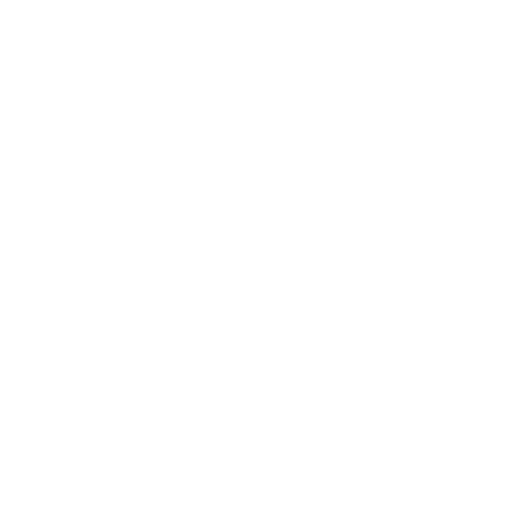
t = 0.00 s
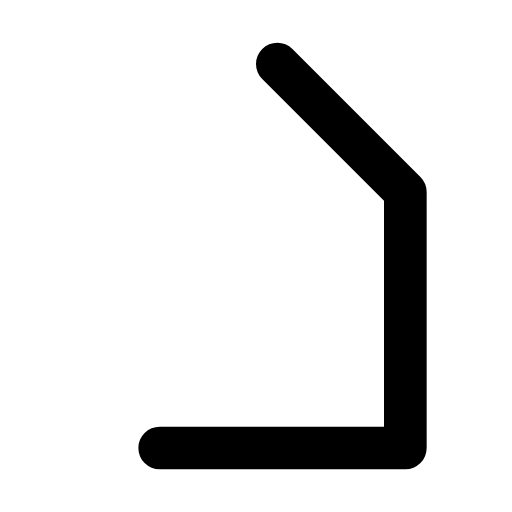
t = 0.30 s
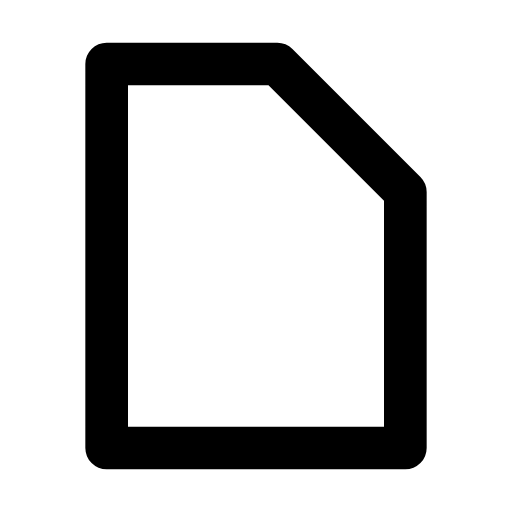
t = 0.60 s
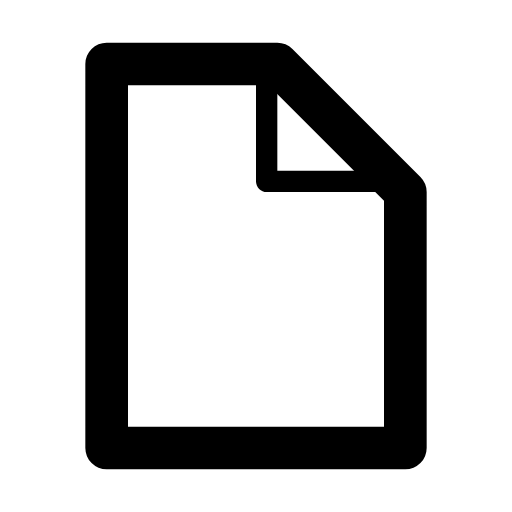
t = 0.85 s
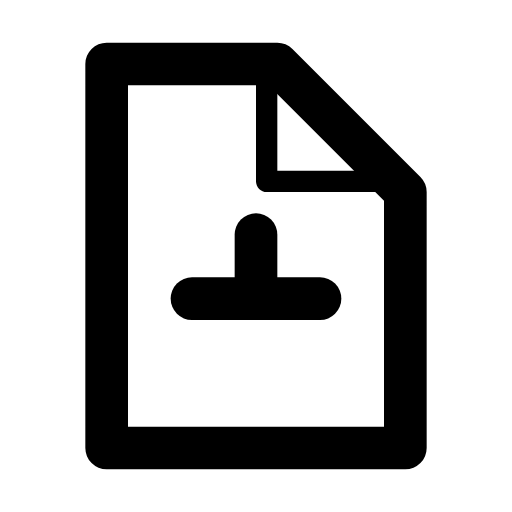
t = 1.15 s
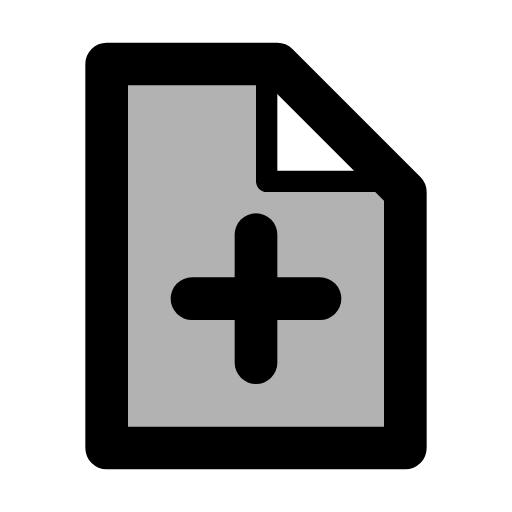
t = 1.45 s

The animated SVG that drew these frames (rendered in a browser with its animation timeline set to each time). Animation: 5 SMIL elements (animate=5); one cycle of 1.45 s.

<svg viewBox="0 0 24 24" xmlns="http://www.w3.org/2000/svg"><path d="M5 3h7.5v5.5h6.5v12.5h-14v-18Z" fill="currentColor" fill-opacity="0"><animate attributeName="fill-opacity" begin="1.3s" dur="0.15s" fill="freeze" to="0.3"/></path><g fill="none" stroke="currentColor" stroke-linecap="round" stroke-linejoin="round"><path d="M13 3l6 6v12h-14v-18h8" stroke-width="2" stroke-dasharray="64"><animate attributeName="stroke-dashoffset" dur="0.6s" fill="freeze" values="64;0"/></path><path d="M12.5 3v5.5h6.5" stroke-dasharray="14" stroke-dashoffset="14"><animate attributeName="stroke-dashoffset" begin="0.7s" dur="0.2s" fill="freeze" to="0"/></path><g stroke-width="2" stroke-dasharray="8"><path d="M9 14h6" stroke-dashoffset="8"><animate attributeName="stroke-dashoffset" begin="0.9s" dur="0.2s" fill="freeze" to="0"/></path><path d="M12 11v6" stroke-dashoffset="8"><animate attributeName="stroke-dashoffset" begin="1.1s" dur="0.2s" fill="freeze" to="0"/></path></g></g></svg>
